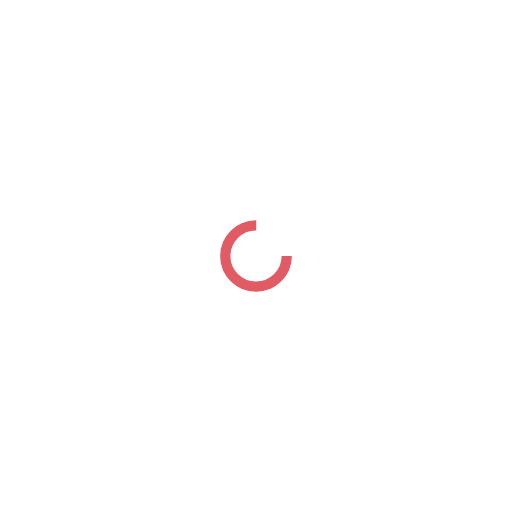
t = 0.00 s
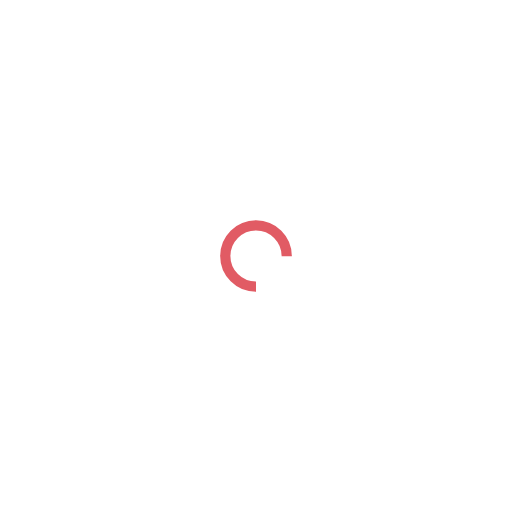
t = 0.25 s
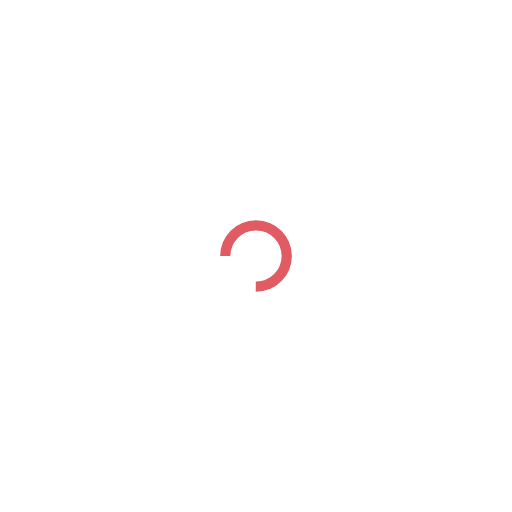
t = 0.50 s
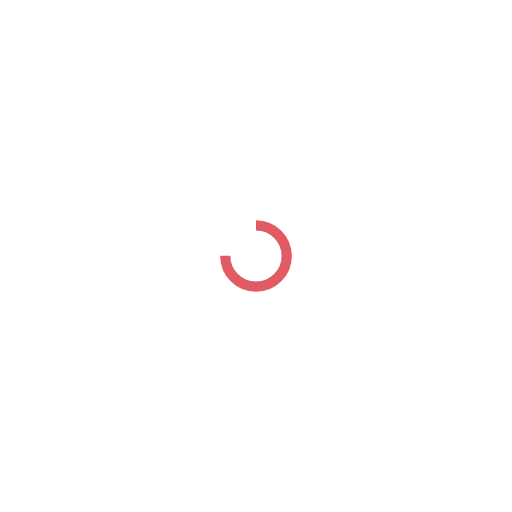
t = 0.75 s

The animated SVG that drew these frames (rendered in a browser with its animation timeline set to each time). Animation: 1 SMIL element (animateTransform=1); one cycle of 1.00 s, repeats indefinitely.

<?xml version="1.0" encoding="utf-8"?>
<svg xmlns="http://www.w3.org/2000/svg" xmlns:xlink="http://www.w3.org/1999/xlink" style="margin: auto; background: rgb(255, 255, 255); display: block; shape-rendering: auto;" width="200px" height="200px" viewBox="0 0 100 100" preserveAspectRatio="xMidYMid">
<circle cx="50" cy="50" fill="none" stroke="#e15b64" stroke-width="2" r="6" stroke-dasharray="28.274333882308138 11.42477796076938">
  <animateTransform attributeName="transform" type="rotate" repeatCount="indefinite" dur="1s" values="0 50 50;360 50 50" keyTimes="0;1"></animateTransform>
</circle>
<!-- [ldio] generated by https://loading.io/ --></svg>